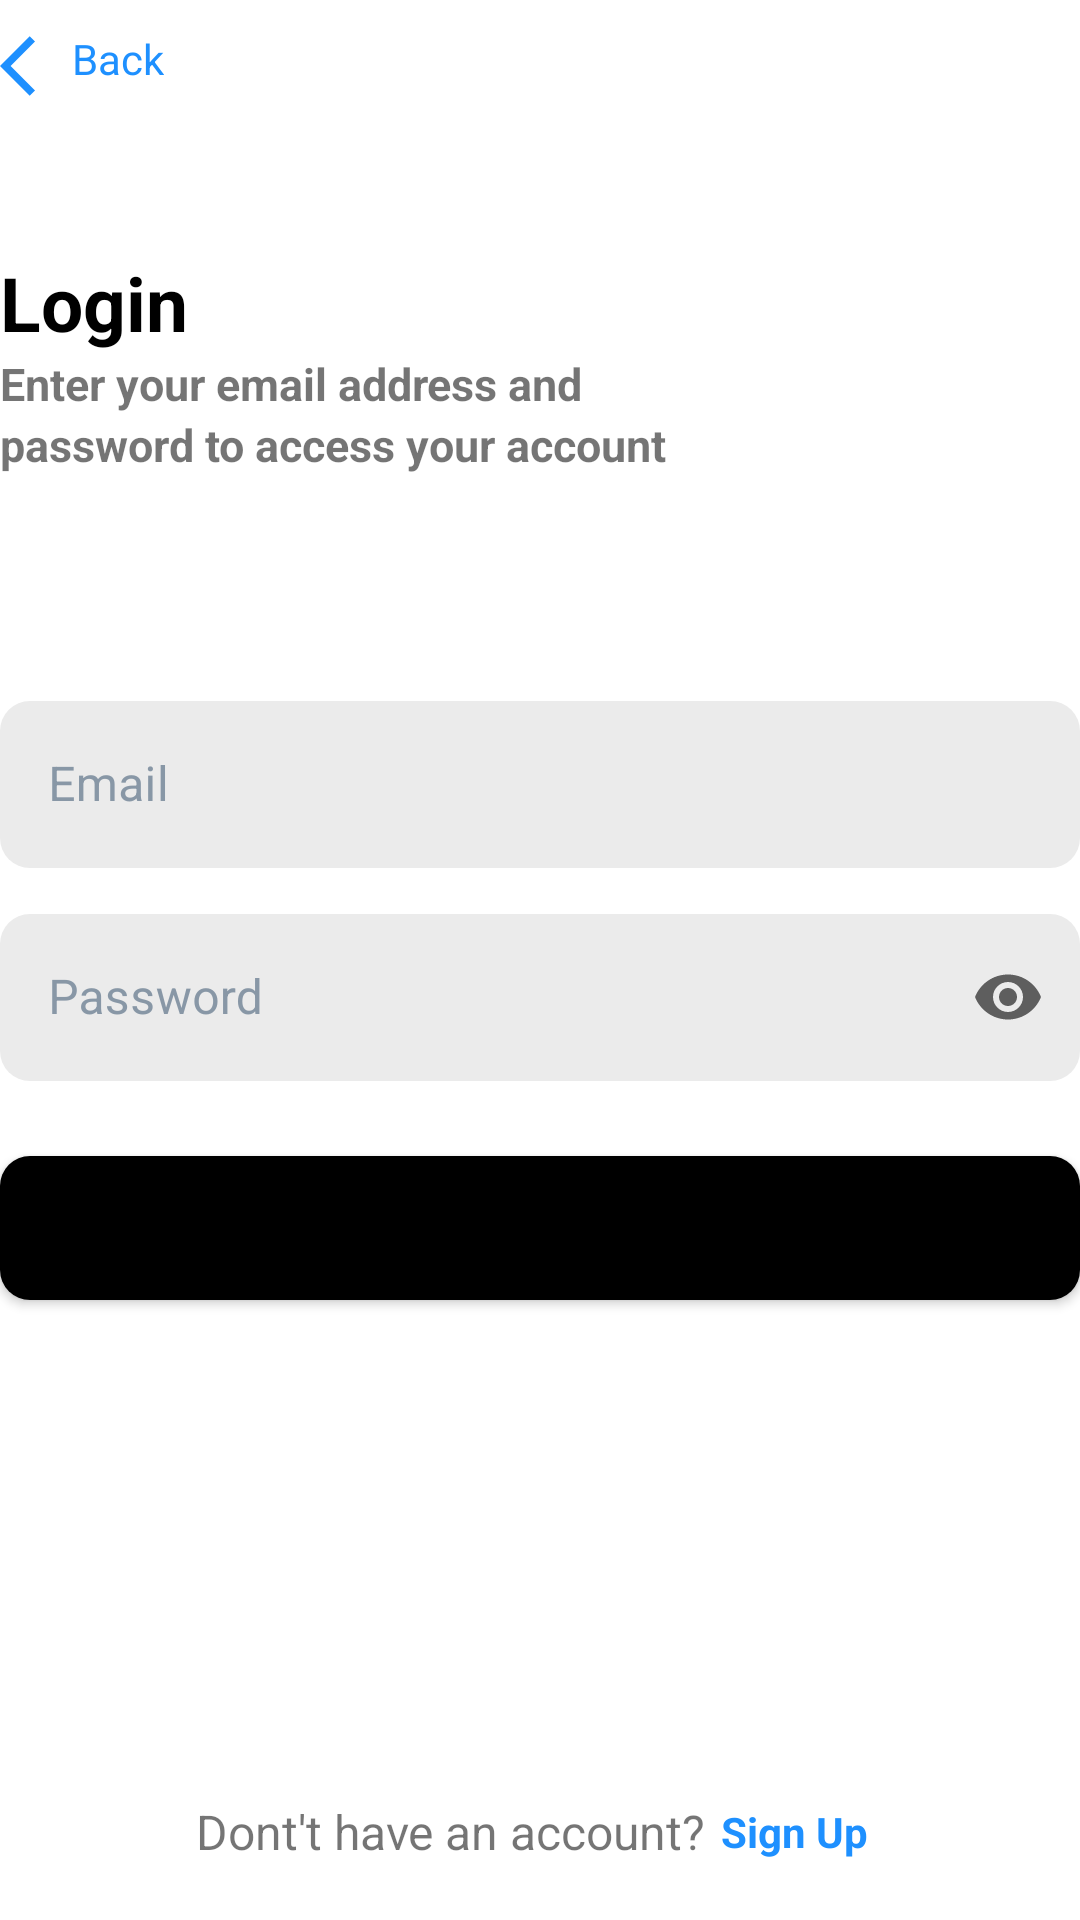

Reconstruct the res/layout file that produces this screen, plus the resources it refers to.
<!-- AndroidManifest.xml: application theme Theme.MyApplication -->
<!-- res/layout/fragment_login.xml -->
<?xml version="1.0" encoding="utf-8"?>
<androidx.constraintlayout.widget.ConstraintLayout xmlns:android="http://schemas.android.com/apk/res/android"
    xmlns:app="http://schemas.android.com/apk/res-auto"
    xmlns:tools="http://schemas.android.com/tools"
    android:layout_width="match_parent"
    android:layout_height="match_parent"
    android:layout_margin="10dp"
    tools:context=".ui.fragments.auth.LoginFragment">

    
    <LinearLayout
        android:id="@+id/linearLayout"
        android:layout_width="wrap_content"
        android:layout_height="wrap_content"
        android:layout_marginTop="10dp"
        android:orientation="horizontal"
        app:layout_constraintStart_toStartOf="parent"
        app:layout_constraintTop_toTopOf="parent">

        <ImageView
            android:layout_width="wrap_content"
            android:layout_height="wrap_content"
            android:src="@drawable/back_icon" />

        <TextView
            android:layout_width="wrap_content"
            android:layout_height="wrap_content"
            android:text="Back"
            android:textColor="@color/back" />
    </LinearLayout>

    <LinearLayout
        android:id="@+id/linearLayout2"
        android:layout_width="match_parent"
        android:layout_height="wrap_content"
        android:orientation="vertical"
        android:paddingTop="50dp"
        android:paddingBottom="50dp"
        app:layout_constraintEnd_toEndOf="parent"
        app:layout_constraintStart_toStartOf="parent"
        app:layout_constraintTop_toBottomOf="@+id/linearLayout">

        <TextView
            android:layout_width="wrap_content"
            android:layout_height="wrap_content"
            android:text="@string/login"
            android:textColor="@color/black"
            android:textSize="25sp"
            android:textStyle="bold" />

        <TextView
            android:layout_width="wrap_content"
            android:layout_height="wrap_content"
            android:paddingRight="50dp"
            android:text="@string/login_instruction"
            android:textSize="15sp"
            android:textStyle="bold" />

        <TextView
            android:layout_width="wrap_content"
            android:layout_height="wrap_content"
            android:paddingRight="50dp"
            android:text="@string/login_instruction_two"
            android:textSize="15sp"
            android:textStyle="bold" />

    </LinearLayout>

    <com.google.android.material.textfield.TextInputLayout
        style="@style/Widget.MaterialComponents.TextInputLayout.OutlinedBox"
        app:boxStrokeWidth="0dp"
        android:id="@+id/email"
        android:layout_width="match_parent"
        android:layout_height="wrap_content"
        android:layout_marginTop="20dp"
        android:hint="@string/email"
        android:textColorHint="#CD708295"
        app:layout_constraintEnd_toEndOf="parent"
        app:layout_constraintStart_toStartOf="parent"
        app:layout_constraintTop_toBottomOf="@+id/linearLayout2">

        <com.google.android.material.textfield.TextInputEditText
            android:inputType="textEmailAddress"
            android:background="@drawable/text_field_background"
            android:layout_width="match_parent"
            android:layout_height="match_parent" />

    </com.google.android.material.textfield.TextInputLayout>

    <com.google.android.material.textfield.TextInputLayout
        style="@style/Widget.MaterialComponents.TextInputLayout.OutlinedBox"
        app:boxStrokeWidth="0dp"
        android:id="@+id/password"
        android:layout_width="match_parent"
        android:layout_height="wrap_content"
        android:hint="@string/password"
        android:textColorHint="#CD708295"
        app:endIconMode="password_toggle"
        android:layout_marginTop="10dp"
        app:layout_constraintEnd_toEndOf="parent"
        app:layout_constraintStart_toStartOf="parent"
        app:layout_constraintTop_toBottomOf="@+id/email">

        <com.google.android.material.textfield.TextInputEditText
            android:inputType="textPassword"
            android:layout_width="match_parent"
            android:layout_height="match_parent"
            android:background="@drawable/text_field_background" />

    </com.google.android.material.textfield.TextInputLayout>


    <Button
        android:background="@drawable/box_shape"
        android:text="@string/login"
        android:layout_width="match_parent"
        android:layout_height="wrap_content"
        android:layout_marginTop="25dp"
        app:layout_constraintEnd_toEndOf="parent"
        app:layout_constraintStart_toStartOf="parent"
        app:layout_constraintTop_toBottomOf="@+id/password" />

    <LinearLayout
        android:gravity="center"
        android:layout_width="match_parent"
        android:layout_height="wrap_content"
        android:layout_marginBottom="15dp"
        android:orientation="horizontal"
        app:layout_constraintBottom_toBottomOf="parent"
        app:layout_constraintEnd_toEndOf="parent"
        app:layout_constraintStart_toStartOf="parent">

        <TextView
            android:textSize="16sp"
            android:layout_width="wrap_content"
            android:layout_height="wrap_content"
            android:text="@string/need_account"/>
        <TextView
            android:padding="5dp"
            android:textColor="@color/back"
            android:textStyle="bold"
            android:layout_width="wrap_content"
            android:layout_height="wrap_content"
            android:text="@string/sign_up"/>
    </LinearLayout>


</androidx.constraintlayout.widget.ConstraintLayout>
<!-- resources referenced by this layout -->
<resources>
  <color name="back">#1E90FF</color>
  <color name="black">#FF000000</color>
  <!-- drawable back_icon (drawable) -->
  <vector android:height="24dp" android:tint="#1E90FF"
      android:viewportHeight="24" android:viewportWidth="24"
      android:width="24dp" xmlns:android="http://schemas.android.com/apk/res/android">
      <path android:fillColor="@android:color/white" android:pathData="M11.67,3.87L9.9,2.1 0,12l9.9,9.9 1.77,-1.77L3.54,12z"/>
  </vector>
  <!-- drawable box_shape (drawable) -->
  <?xml version="1.0" encoding="utf-8"?>
  <layer-list xmlns:android="http://schemas.android.com/apk/res/android">
      <item>
          <shape xmlns:android="http://schemas.android.com/apk/res/android">
              <padding android:left="7dp" android:top="7dp"
                  android:right="7dp" android:bottom="7dp" />
              <corners android:radius="10dp" />
              <solid android:color="@color/black"/>
          </shape>
      </item>
  </layer-list>
  <!-- drawable text_field_background (drawable) -->
  <?xml version="1.0" encoding="utf-8"?>
  <layer-list xmlns:android="http://schemas.android.com/apk/res/android">
      <item>
          <shape>
              <padding android:left="7dp" android:top="7dp"
                  android:right="7dp" android:bottom="7dp" />
              <corners android:radius="10dp" />
              <solid android:color="@color/gray"/>
          </shape>
      </item>
  </layer-list>
  <string name="email">Email</string>
  <string name="login">Login</string>
  <string name="login_instruction">Enter your email address and</string>
  <string name="login_instruction_two">password to access your account</string>
  <string name="need_account">Dont\'t have an account?</string>
  <string name="password">Password</string>
  <string name="sign_up">Sign Up</string>
  <style name="Theme.MyApplication" parent="Theme.MaterialComponents.DayNight.NoActionBar">
          
          <item name="colorPrimary">@color/purple_500</item>
          <item name="colorPrimaryVariant">@color/purple_700</item>
          <item name="colorOnPrimary">@color/white</item>
          
          <item name="colorSecondary">@color/purple_500</item>
          <item name="colorSecondaryVariant">@color/purple_500</item>
          <item name="colorOnSecondary">@color/black</item>
          
          <item name="android:statusBarColor" tools:targetApi="l">?attr/colorPrimary</item>
          
      </style>
  <color name="gray">#EBEBEB</color>
  <color name="purple_500">#FF000000</color>
  <color name="purple_700">#FFFFFF</color>
  <color name="white">#FFFFFFFF</color>
</resources>
